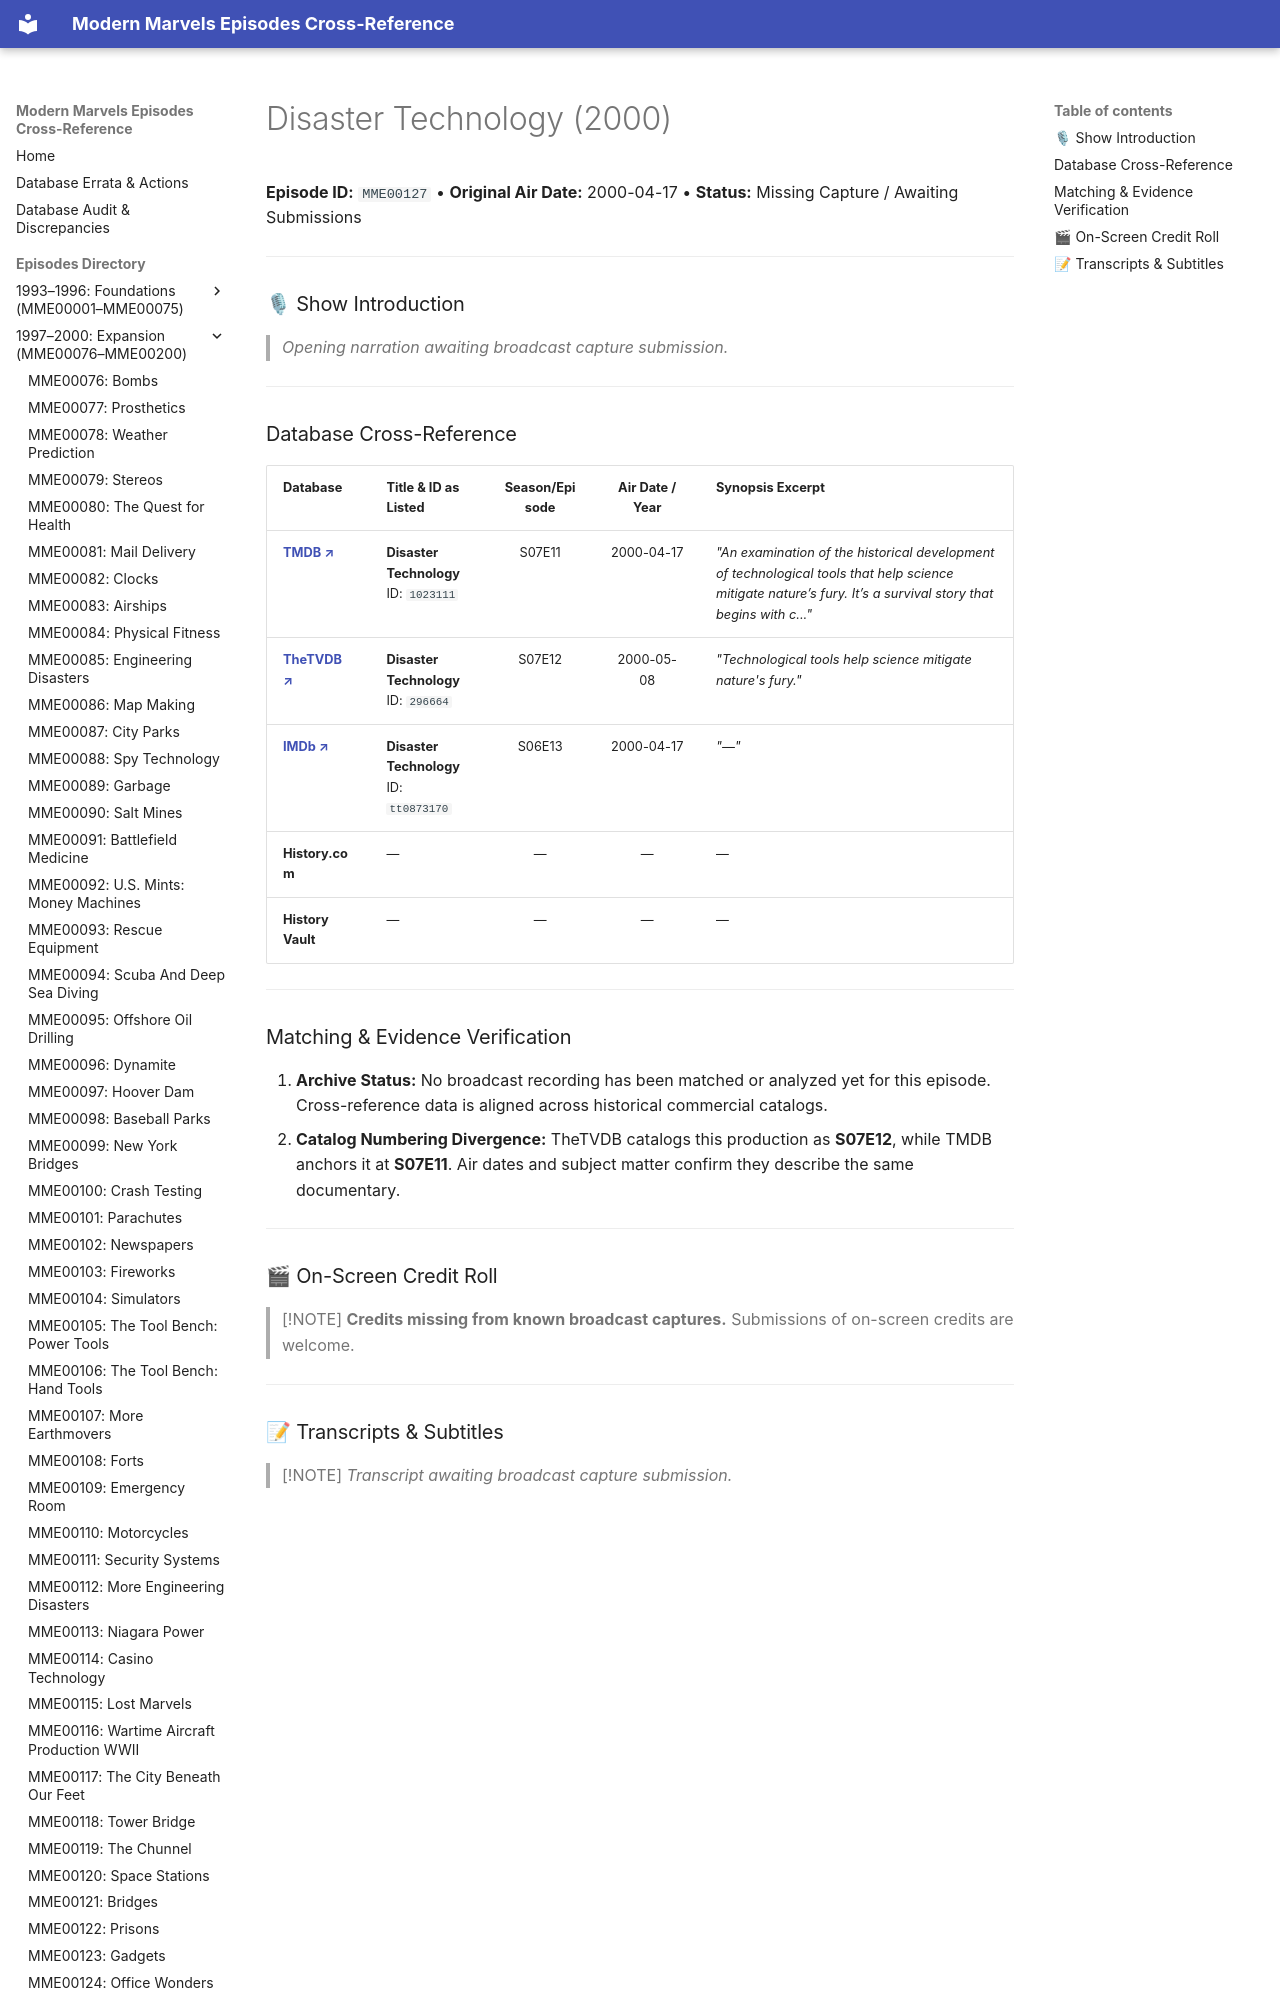

repository: ModernMarvelsFan/ModernMarvels · page: episodes/MME00127/index.html · generator: mkdocs

# Disaster Technology (2000)

**Episode ID:** `MME00127` • **Original Air Date:** 2000-04-17 • **Status:** Missing Capture / Awaiting Submissions

---

### 🎙 Show Introduction

> *Opening narration awaiting broadcast capture submission.*

---
